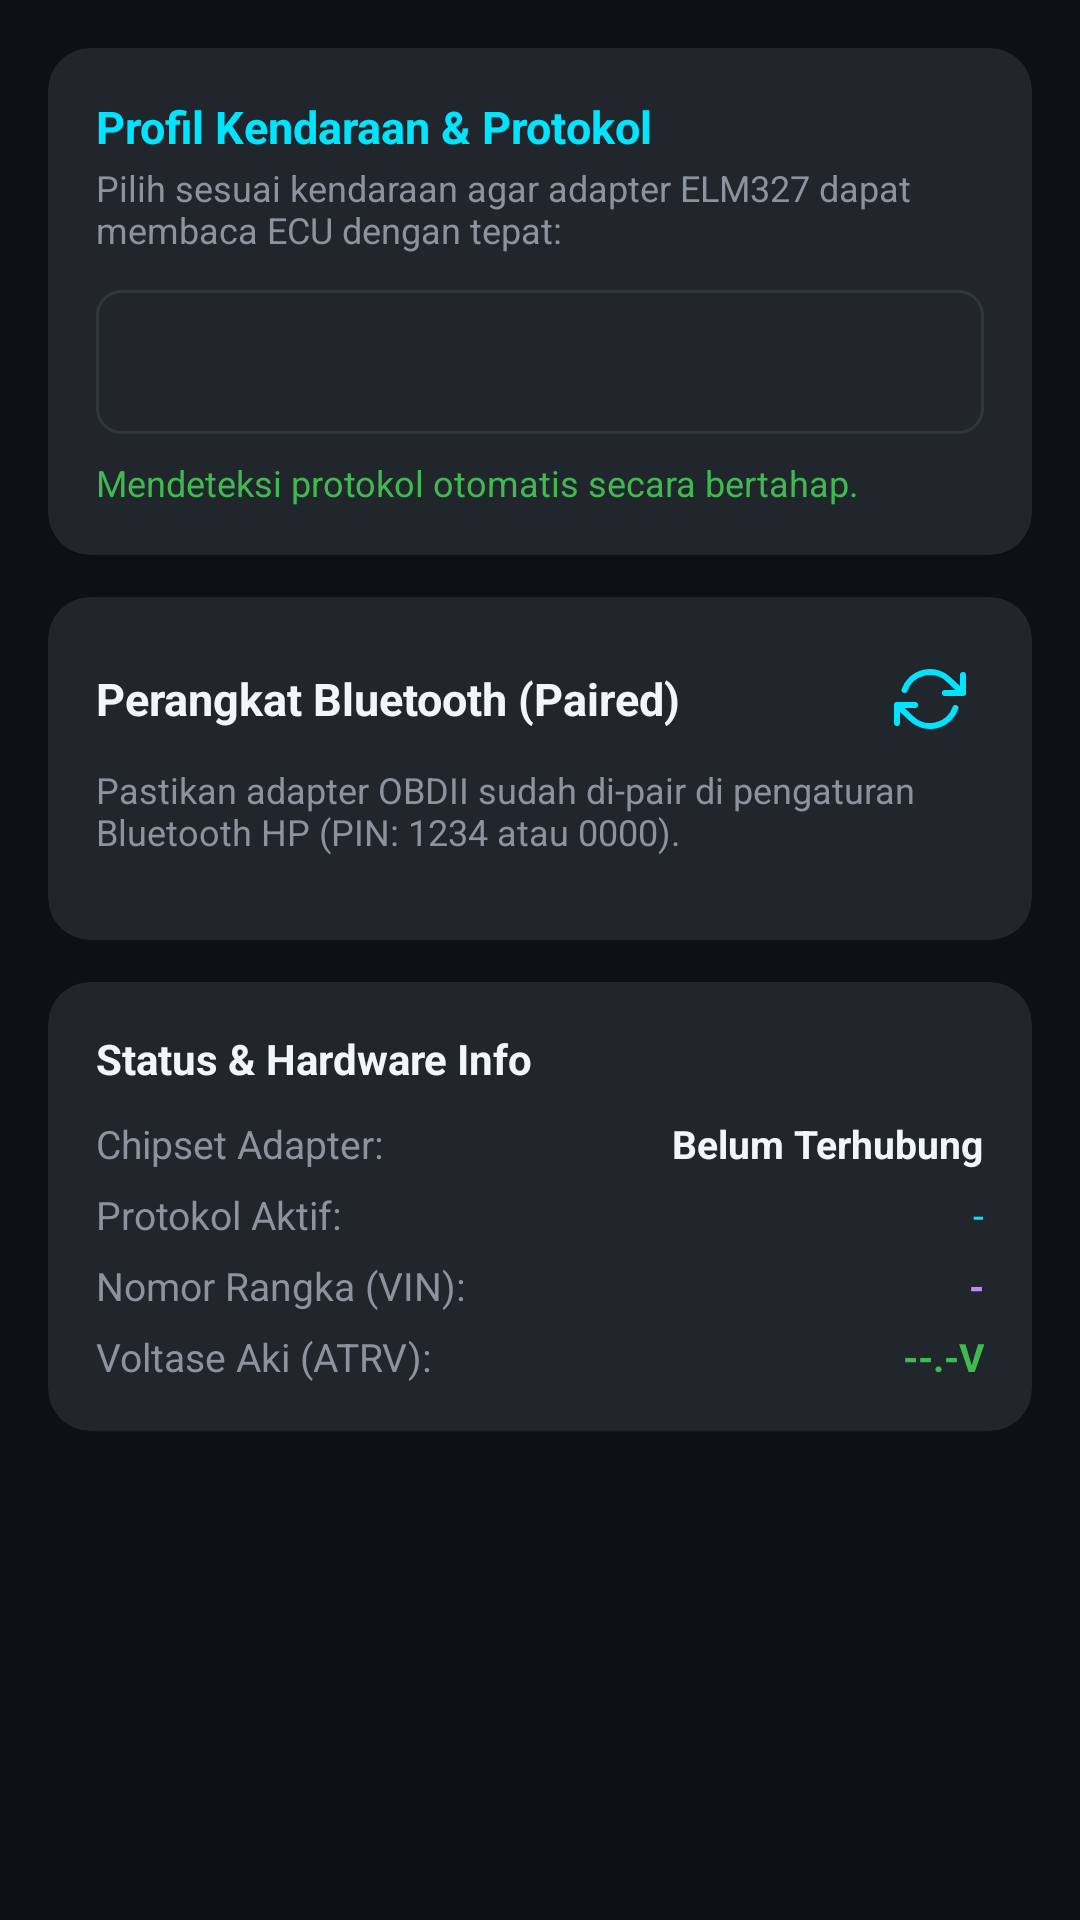

Reconstruct the res/layout file that produces this screen, plus the resources it refers to.
<!-- AndroidManifest.xml: application theme Theme.MotoCarOBD -->
<!-- res/layout/layout_tab_connect.xml -->
<?xml version="1.0" encoding="utf-8"?>
<ScrollView xmlns:android="http://schemas.android.com/apk/res/android"
    xmlns:app="http://schemas.android.com/apk/res-auto"
    android:layout_width="match_parent"
    android:layout_height="match_parent"
    android:background="@color/bg_dark"
    android:fillViewport="true">

    <LinearLayout
        android:layout_width="match_parent"
        android:layout_height="wrap_content"
        android:orientation="vertical"
        android:padding="16dp">

        
        <androidx.cardview.widget.CardView
            android:layout_width="match_parent"
            android:layout_height="wrap_content"
            android:layout_marginBottom="14dp"
            app:cardBackgroundColor="@color/surface_card"
            app:cardCornerRadius="14dp"
            app:cardElevation="0dp">

            <LinearLayout
                android:layout_width="match_parent"
                android:layout_height="wrap_content"
                android:orientation="vertical"
                android:padding="16dp">

                <TextView
                    android:layout_width="wrap_content"
                    android:layout_height="wrap_content"
                    android:text="Profil Kendaraan &amp; Protokol"
                    android:textColor="@color/primary"
                    android:textSize="15sp"
                    android:textStyle="bold" />

                <TextView
                    android:layout_width="wrap_content"
                    android:layout_height="wrap_content"
                    android:layout_marginTop="2dp"
                    android:text="Pilih sesuai kendaraan agar adapter ELM327 dapat membaca ECU dengan tepat:"
                    android:textColor="@color/text_muted"
                    android:textSize="12sp" />

                <Spinner
                    android:id="@+id/spinner_protocol"
                    android:layout_width="match_parent"
                    android:layout_height="48dp"
                    android:layout_marginTop="12dp"
                    android:background="@drawable/bg_badge"
                    android:paddingStart="8dp"
                    android:paddingEnd="8dp" />

                <TextView
                    android:id="@+id/tv_protocol_desc"
                    android:layout_width="wrap_content"
                    android:layout_height="wrap_content"
                    android:layout_marginTop="8dp"
                    android:text="Mendeteksi protokol otomatis secara bertahap."
                    android:textColor="@color/neon_green"
                    android:textSize="12sp" />
            </LinearLayout>
        </androidx.cardview.widget.CardView>

        
        <androidx.cardview.widget.CardView
            android:layout_width="match_parent"
            android:layout_height="wrap_content"
            android:layout_marginBottom="14dp"
            app:cardBackgroundColor="@color/surface_card"
            app:cardCornerRadius="14dp"
            app:cardElevation="0dp">

            <LinearLayout
                android:layout_width="match_parent"
                android:layout_height="wrap_content"
                android:orientation="vertical"
                android:padding="16dp">

                <LinearLayout
                    android:layout_width="match_parent"
                    android:layout_height="wrap_content"
                    android:orientation="horizontal"
                    android:gravity="center_vertical">

                    <TextView
                        android:layout_width="0dp"
                        android:layout_height="wrap_content"
                        android:layout_weight="1"
                        android:text="Perangkat Bluetooth (Paired)"
                        android:textColor="@color/text_white"
                        android:textSize="15sp"
                        android:textStyle="bold" />

                    <ImageButton
                        android:id="@+id/btn_refresh_devices"
                        android:layout_width="36dp"
                        android:layout_height="36dp"
                        android:background="?attr/selectableItemBackgroundBorderless"
                        android:src="@drawable/ic_refresh"
                        app:tint="@color/primary"
                        android:contentDescription="Refresh" />
                </LinearLayout>

                <TextView
                    android:id="@+id/tv_device_hint"
                    android:layout_width="wrap_content"
                    android:layout_height="wrap_content"
                    android:layout_marginTop="4dp"
                    android:text="Pastikan adapter OBDII sudah di-pair di pengaturan Bluetooth HP (PIN: 1234 atau 0000)."
                    android:textColor="@color/text_muted"
                    android:textSize="12sp" />

                <androidx.recyclerview.widget.RecyclerView
                    android:id="@+id/rv_devices"
                    android:layout_width="match_parent"
                    android:layout_height="wrap_content"
                    android:layout_marginTop="12dp"
                    android:nestedScrollingEnabled="false" />

                <TextView
                    android:id="@+id/tv_no_devices"
                    android:layout_width="match_parent"
                    android:layout_height="wrap_content"
                    android:layout_marginTop="12dp"
                    android:gravity="center"
                    android:text="Tidak ada perangkat Bluetooth paired ditemukan.\nNyalakan Bluetooth &amp; pasangkan adapter OBDII."
                    android:textColor="@color/neon_amber"
                    android:textSize="13sp"
                    android:visibility="gone" />
            </LinearLayout>
        </androidx.cardview.widget.CardView>

        
        <androidx.cardview.widget.CardView
            android:layout_width="match_parent"
            android:layout_height="wrap_content"
            android:layout_marginBottom="16dp"
            app:cardBackgroundColor="@color/surface_card"
            app:cardCornerRadius="14dp"
            app:cardElevation="0dp">

            <LinearLayout
                android:layout_width="match_parent"
                android:layout_height="wrap_content"
                android:orientation="vertical"
                android:padding="16dp">

                <TextView
                    android:layout_width="wrap_content"
                    android:layout_height="wrap_content"
                    android:text="Status &amp; Hardware Info"
                    android:textColor="@color/text_white"
                    android:textSize="14sp"
                    android:textStyle="bold" />

                <LinearLayout
                    android:layout_width="match_parent"
                    android:layout_height="wrap_content"
                    android:orientation="horizontal"
                    android:layout_marginTop="10dp">

                    <TextView
                        android:layout_width="0dp"
                        android:layout_height="wrap_content"
                        android:layout_weight="1"
                        android:text="Chipset Adapter:"
                        android:textColor="@color/text_muted"
                        android:textSize="13sp" />

                    <TextView
                        android:id="@+id/tv_chip_info"
                        android:layout_width="wrap_content"
                        android:layout_height="wrap_content"
                        android:text="Belum Terhubung"
                        android:textColor="@color/text_white"
                        android:textSize="13sp"
                        android:textStyle="bold" />
                </LinearLayout>

                <LinearLayout
                    android:layout_width="match_parent"
                    android:layout_height="wrap_content"
                    android:orientation="horizontal"
                    android:layout_marginTop="6dp">

                    <TextView
                        android:layout_width="0dp"
                        android:layout_height="wrap_content"
                        android:layout_weight="1"
                        android:text="Protokol Aktif:"
                        android:textColor="@color/text_muted"
                        android:textSize="13sp" />

                    <TextView
                        android:id="@+id/tv_active_proto"
                        android:layout_width="wrap_content"
                        android:layout_height="wrap_content"
                        android:text="-"
                        android:textColor="@color/primary"
                        android:textSize="13sp" />
                </LinearLayout>

                <LinearLayout
                    android:layout_width="match_parent"
                    android:layout_height="wrap_content"
                    android:orientation="horizontal"
                    android:layout_marginTop="6dp">

                    <TextView
                        android:layout_width="0dp"
                        android:layout_height="wrap_content"
                        android:layout_weight="1"
                        android:text="Nomor Rangka (VIN):"
                        android:textColor="@color/text_muted"
                        android:textSize="13sp" />

                    <TextView
                        android:id="@+id/tv_vin_info"
                        android:layout_width="wrap_content"
                        android:layout_height="wrap_content"
                        android:text="-"
                        android:textColor="@color/neon_purple"
                        android:textSize="13sp"
                        android:textStyle="bold" />
                </LinearLayout>

                <LinearLayout
                    android:layout_width="match_parent"
                    android:layout_height="wrap_content"
                    android:orientation="horizontal"
                    android:layout_marginTop="6dp">

                    <TextView
                        android:layout_width="0dp"
                        android:layout_height="wrap_content"
                        android:layout_weight="1"
                        android:text="Voltase Aki (ATRV):"
                        android:textColor="@color/text_muted"
                        android:textSize="13sp" />

                    <TextView
                        android:id="@+id/tv_battery_volt_info"
                        android:layout_width="wrap_content"
                        android:layout_height="wrap_content"
                        android:text="--.-V"
                        android:textColor="@color/neon_green"
                        android:textSize="13sp"
                        android:textStyle="bold" />
                </LinearLayout>
            </LinearLayout>
        </androidx.cardview.widget.CardView>

    </LinearLayout>
</ScrollView>
<!-- resources referenced by this layout -->
<resources>
  <color name="bg_dark">#0D1117</color>
  <color name="neon_amber">#D29922</color>
  <color name="neon_green">#3FB950</color>
  <color name="neon_purple">#BC8CFF</color>
  <color name="primary">#00E5FF</color>
  <color name="surface_card">#21262D</color>
  <color name="text_muted">#8B949E</color>
  <color name="text_white">#F0F6FC</color>
  <!-- drawable bg_badge (drawable) -->
  <?xml version="1.0" encoding="utf-8"?>
  <shape xmlns:android="http://schemas.android.com/apk/res/android"
      android:shape="rectangle">
      <solid android:color="#21262D" />
      <stroke
          android:width="1dp"
          android:color="#30363D" />
      <corners android:radius="8dp" />
  </shape>
  <!-- drawable ic_refresh (drawable) -->
  <vector xmlns:android="http://schemas.android.com/apk/res/android"
      android:width="24dp"
      android:height="24dp"
      android:viewportWidth="24"
      android:viewportHeight="24">
      <path
          android:fillColor="#00000000"
          android:strokeColor="#FFFFFF"
          android:strokeWidth="2"
          android:strokeLineCap="round"
          android:strokeLineJoin="round"
          android:pathData="M23,4 L23,10 L17,10 M1,20 L1,14 L7,14 M3.51,9 A9,9 0 0,1 18.36,5.64 L23,10 M1,14 L5.64,18.36 A9,9 0 0,0 20.49,15" />
  </vector>
  <style name="Theme.MotoCarOBD" parent="Theme.MaterialComponents.DayNight.NoActionBar">
          <item name="colorPrimary">@color/primary</item>
          <item name="colorPrimaryVariant">@color/primary_dark</item>
          <item name="colorOnPrimary">#000000</item>
  
          <item name="colorSecondary">@color/accent</item>
          <item name="colorSecondaryVariant">@color/accent</item>
          <item name="colorOnSecondary">#000000</item>
  
          <item name="android:statusBarColor">@color/bg_dark</item>
          <item name="android:navigationBarColor">@color/surface_dark</item>
          <item name="android:windowBackground">@color/bg_dark</item>
  
          <item name="bottomNavigationStyle">@style/CustomBottomNav</item>
      </style>
  <color name="primary_dark">#00B0FF</color>
  <color name="accent">#00E676</color>
  <color name="surface_dark">#161B22</color>
  <style name="CustomBottomNav" parent="Widget.MaterialComponents.BottomNavigationView">
          <item name="android:background">@color/surface_dark</item>
          <item name="itemIconTint">@color/bottom_nav_colors</item>
          <item name="itemTextColor">@color/bottom_nav_colors</item>
      </style>
</resources>
